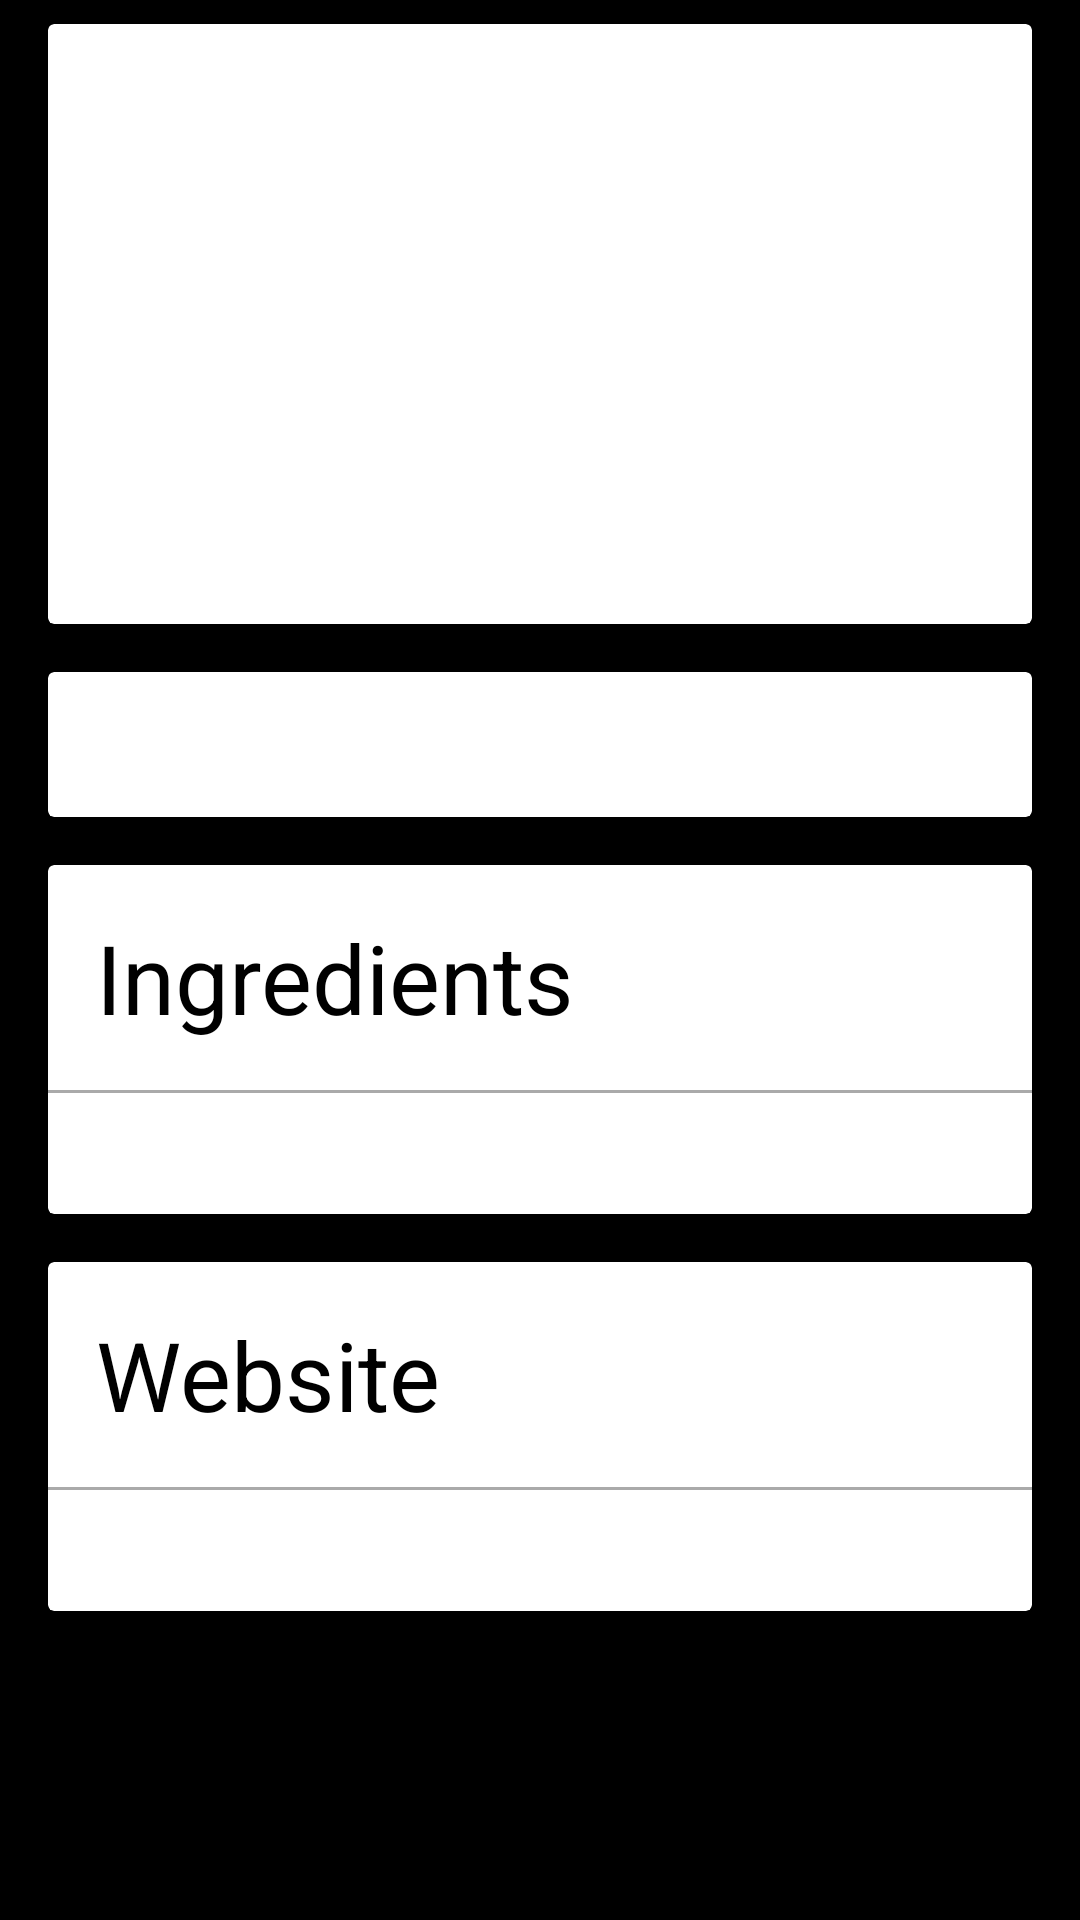

Write the Android layout XML for this screen, with the resource values it uses.
<!-- AndroidManifest.xml: application theme AppTheme -->
<!-- res/layout/content_recipe_details.xml -->
<?xml version="1.0" encoding="utf-8"?>
<ScrollView xmlns:android="http://schemas.android.com/apk/res/android"
    xmlns:card_view="http://schemas.android.com/apk/res-auto"
    xmlns:tools="http://schemas.android.com/tools"
    android:layout_width="match_parent"
    android:layout_height="match_parent"
    android:background="#000"
    tools:context=".activities.RecipeDetailsActivity"
    tools:showIn="@layout/activity_recipe_details">

    <LinearLayout
        android:layout_width="match_parent"
        android:layout_height="match_parent"
        android:orientation="vertical"
        tools:ignore="ScrollViewSize">

        <androidx.cardview.widget.CardView
            android:id="@+id/recipe_thumbnail_card_view"
            android:layout_width="match_parent"
            android:layout_height="wrap_content"
            android:layout_marginStart="16dp"
            android:layout_marginLeft="16dp"
            android:layout_marginTop="8dp"
            android:layout_marginEnd="16dp"
            android:layout_marginRight="16dp"
            android:layout_marginBottom="8dp"
            android:elevation="3dp"
            card_view:cardBackgroundColor="#fff"
            tools:ignore="UnusedAttribute"
            tools:targetApi="lollipop">

            <ImageView
                android:id="@+id/recipe_thumbnail"
                android:layout_width="match_parent"
                android:layout_height="200dp"
                tools:ignore="ContentDescription" />

        </androidx.cardview.widget.CardView>

        <androidx.cardview.widget.CardView
            android:id="@+id/recipe_title_card_view"
            android:layout_width="match_parent"
            android:layout_height="wrap_content"
            android:layout_marginStart="16dp"
            android:layout_marginLeft="16dp"
            android:layout_marginTop="8dp"
            android:layout_marginEnd="16dp"
            android:layout_marginRight="16dp"
            android:layout_marginBottom="8dp"
            android:elevation="3dp"
            card_view:cardBackgroundColor="#fff"
            tools:ignore="UnusedAttribute"
            tools:targetApi="lollipop">

            <TextView
                android:id="@+id/recipe_title"
                android:layout_width="match_parent"
                android:layout_height="wrap_content"
                android:layout_margin="8dp"
                android:textColor="@android:color/black"
                android:textSize="24sp"
                tools:text="Omelette" />

        </androidx.cardview.widget.CardView>

        <androidx.cardview.widget.CardView
            android:id="@+id/recipe_ingredients_card_view"
            android:layout_width="match_parent"
            android:layout_height="wrap_content"
            android:layout_marginStart="16dp"
            android:layout_marginLeft="16dp"
            android:layout_marginTop="8dp"
            android:layout_marginEnd="16dp"
            android:layout_marginRight="16dp"
            android:layout_marginBottom="8dp"
            android:elevation="3dp"
            card_view:cardBackgroundColor="#fff"
            tools:ignore="UnusedAttribute"
            tools:targetApi="lollipop">

            <LinearLayout
                android:layout_width="match_parent"
                android:layout_height="wrap_content"
                android:orientation="vertical">

                <TextView
                    android:layout_width="match_parent"
                    android:layout_height="wrap_content"
                    android:layout_margin="16dp"
                    android:text="Ingredients"
                    android:textColor="@android:color/black"
                    android:textSize="32sp"
                    tools:ignore="HardcodedText"
                    tools:text="Ingredients" />

                <View
                    android:layout_width="match_parent"
                    android:layout_height="1dp"
                    android:background="@android:color/darker_gray" />

                <TextView
                    android:id="@+id/recipe_ingredients"
                    android:layout_width="match_parent"
                    android:layout_height="wrap_content"
                    android:layout_margin="8dp"
                    android:textColor="@android:color/black"
                    android:textSize="18sp"
                    tools:text="Omelette,Omelette Omelette Omelette Omelette Omelette Omelette Omelette Omelette Omelette Omelette" />

            </LinearLayout>


        </androidx.cardview.widget.CardView>

        <androidx.cardview.widget.CardView
            android:id="@+id/recipe_website_card_view"
            android:layout_width="match_parent"
            android:layout_height="wrap_content"
            android:layout_marginStart="16dp"
            android:layout_marginLeft="16dp"
            android:layout_marginTop="8dp"
            android:layout_marginEnd="16dp"
            android:layout_marginRight="16dp"
            android:layout_marginBottom="8dp"
            android:elevation="3dp"
            card_view:cardBackgroundColor="#fff"
            tools:ignore="UnusedAttribute"
            tools:targetApi="lollipop">

            <LinearLayout
                android:layout_width="match_parent"
                android:layout_height="wrap_content"
                android:orientation="vertical">

                <TextView
                    android:layout_width="match_parent"
                    android:layout_height="wrap_content"
                    android:layout_margin="16dp"
                    android:text="Website"
                    android:textColor="@android:color/black"
                    android:textSize="32sp"
                    tools:text="Website" />

                <View
                    android:layout_width="match_parent"
                    android:layout_height="1dp"
                    android:background="@android:color/darker_gray" />

                <TextView
                    android:id="@+id/recipe_website"
                    android:layout_width="match_parent"
                    android:layout_height="wrap_content"
                    android:layout_margin="8dp"
                    android:textColor="@android:color/black"
                    android:textSize="18sp"
                    tools:text="Omelette,Omelette Omelette Omelette Omelette Omelette Omelette Omelette Omelette Omelette Omelette" />

            </LinearLayout>

        </androidx.cardview.widget.CardView>

    </LinearLayout>

</ScrollView>
<!-- res/layout/activity_recipe_details.xml (included above) -->
<?xml version="1.0" encoding="utf-8"?>
<RelativeLayout xmlns:android="http://schemas.android.com/apk/res/android"
    xmlns:app="http://schemas.android.com/apk/res-auto"
    xmlns:tools="http://schemas.android.com/tools"
    android:layout_width="match_parent"
    android:background="#000"
    android:layout_height="match_parent"
    tools:context=".activities.RecipeDetailsActivity">

    <com.google.android.material.appbar.AppBarLayout
        android:id="@+id/appBarLayout"
        android:layout_width="match_parent"
        android:layout_height="wrap_content"
        android:theme="@style/AppTheme.AppBarOverlay">

        <androidx.appcompat.widget.Toolbar
            android:id="@+id/toolbar"
            android:layout_width="match_parent"
            android:layout_height="?attr/actionBarSize"
            android:background="?attr/colorPrimary"
            app:popupTheme="@style/AppTheme.PopupOverlay" />

    </com.google.android.material.appbar.AppBarLayout>

    <include
        layout="@layout/content_recipe_details"
        android:layout_width="match_parent"
        android:layout_height="match_parent"
        android:layout_below="@id/appBarLayout" />

</RelativeLayout>
<!-- resources referenced by this layout -->
<resources>
  <style name="AppTheme.AppBarOverlay" parent="ThemeOverlay.AppCompat.Dark.ActionBar" />
  <style name="AppTheme.PopupOverlay" parent="ThemeOverlay.AppCompat.Light" />
  <style name="AppTheme" parent="Theme.AppCompat.Light.DarkActionBar">
          
          <item name="colorPrimary">@color/colorPrimary</item>
          <item name="colorPrimaryDark">@color/colorPrimaryDark</item>
          <item name="colorAccent">@color/colorAccent</item>
      </style>
  <!-- not gathered from this repository: default colours our renderer supplied (Android Studio template values) -->
  <color name="colorPrimary">#FF6200EE</color>
  <color name="colorPrimaryDark">#FF3700B3</color>
  <color name="colorAccent">#FF03DAC5</color>
</resources>
